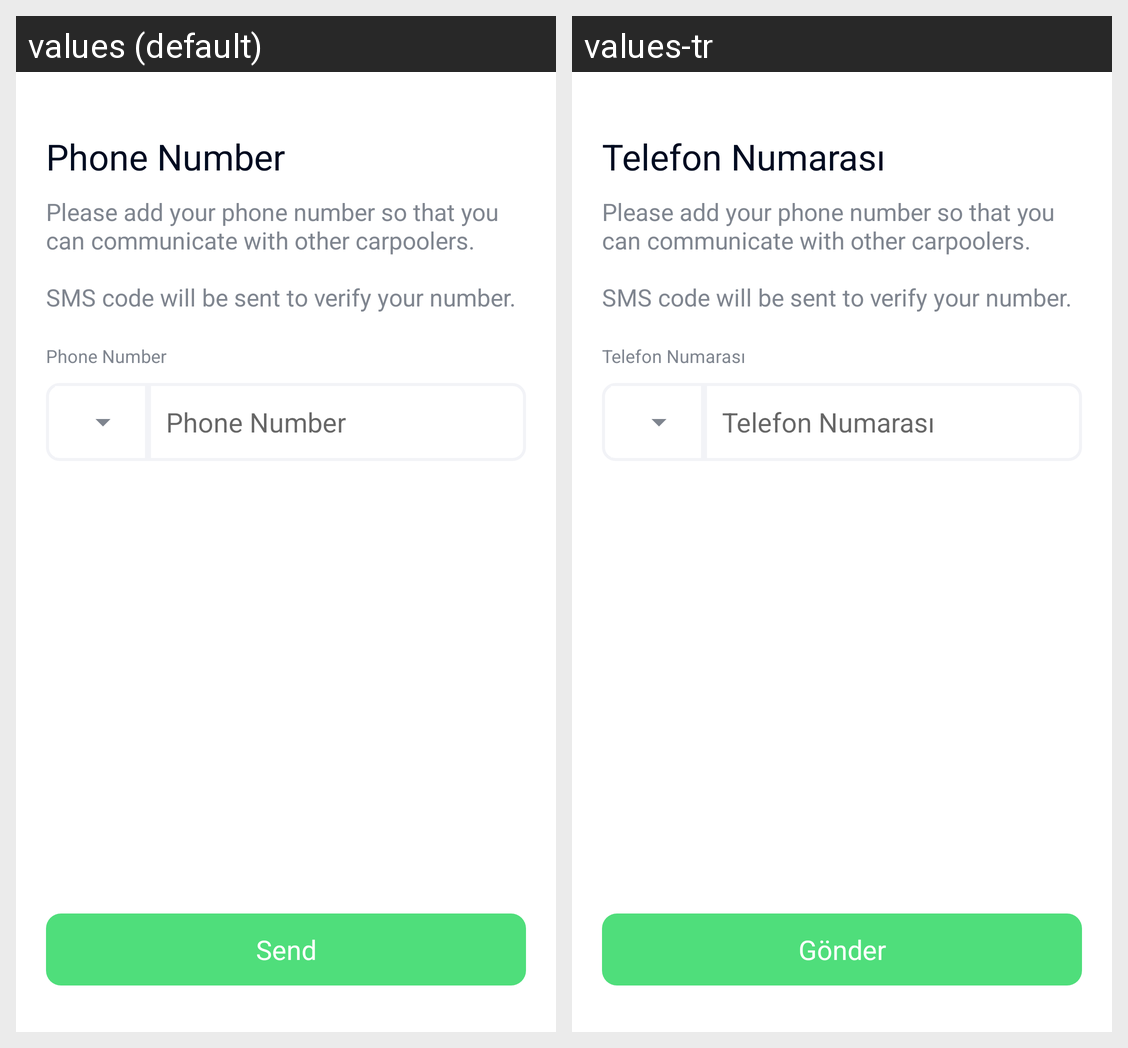

Locale-by-locale string values for the Android screen shown in this grid:
Android screen res/layout/carpool_phone_number_fragment.xml rendered under 2 locales, left to right: values (default), values-tr. Device: Nexus 5 (rendered at 1080×1920; each locale shown at half size, 540×960, under a caption strip naming it); theme AppTheme.
Strings drawn on this screen, with the default value and each locale's value (text and hints the layout hard-codes, and strings that could not be matched under every locale, appear in the picture but are not listed):

phone_number
  values: Phone Number
  values-tr: Telefon Numarası

add_your_phone
  values: Please add your phone number so that you can communicate with other carpoolers. 
      
      SMS code will be sent to verify your number.
  values-tr: Please add your phone number so that you can communicate with other carpoolers. 
      
      SMS code will be sent to verify your number.

Generic_Send
  values: Send
  values-tr: Gönder
